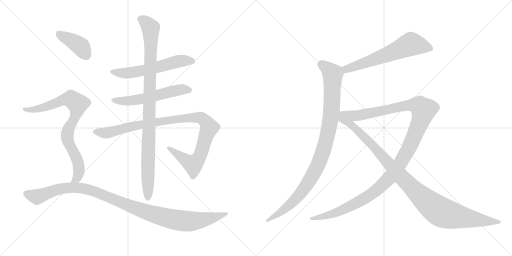
t = 0.00 s
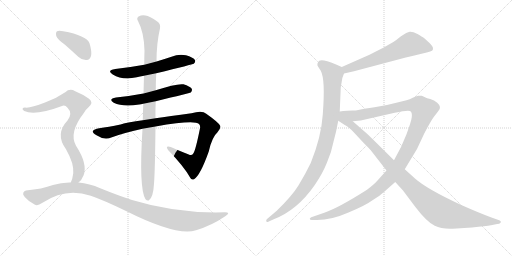
t = 2.08 s
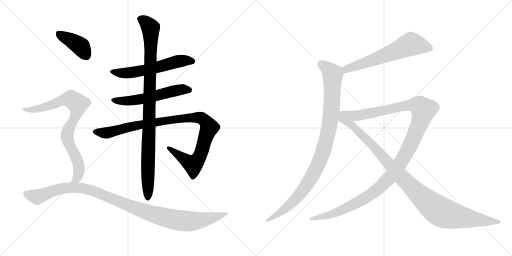
t = 4.16 s
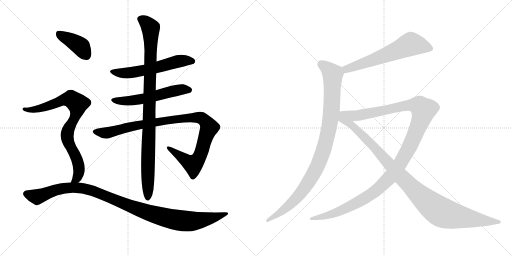
t = 6.24 s
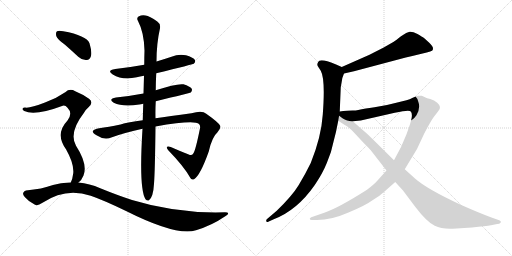
t = 8.32 s
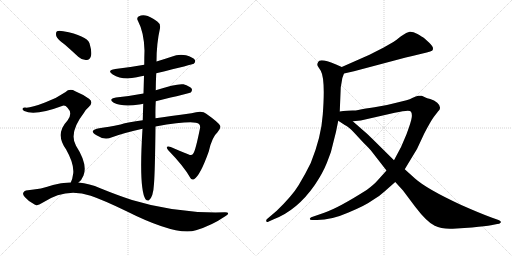
t = 10.40 s

The animated SVG that drew these frames (rendered in a browser with its animation timeline set to each time). Animation: 11 CSS @keyframes rules; one cycle of 10.40 s.

<svg version="1.1" viewBox="0 0 2048 1024" xmlns="http://www.w3.org/2000/svg">
  <g stroke="lightgray" stroke-dasharray="1,1" stroke-width="1" transform="scale(4, 4)">
    <line x1="0" y1="0" x2="256" y2="256"></line>
    <line x1="256" y1="0" x2="0" y2="256"></line>
    <line x1="128" y1="0" x2="128" y2="256"></line>
    <line x1="0" y1="128" x2="256" y2="128"></line>
    <line x1="256" y1="0" x2="512" y2="256"></line>
    <line x1="512" y1="0" x2="256" y2="256"></line>
    <line x1="384" y1="0" x2="384" y2="256"></line>
    <line x1="256" y1="128" x2="512" y2="128"></line>
  </g>
<g transform="scale(1, -1) translate(0, -850)">
   <style type="text/css">
    @keyframes keyframes0 {
      from {
       stroke: black;
       stroke-dashoffset: 580;
       stroke-width: 128;
       }
       65% {
       animation-timing-function: step-end;
       stroke: black;
       stroke-dashoffset: 0;
       stroke-width: 128;
       }
       to {
       stroke: black;
       stroke-width: 1024;
       }
       }
       #make-me-a-hanzi-animation-0 {
         animation: keyframes0 0.722005s both;
         animation-delay: 0.000000s;
         animation-timing-function: linear;
       }
    @keyframes keyframes1 {
      from {
       stroke: black;
       stroke-dashoffset: 564;
       stroke-width: 128;
       }
       65% {
       animation-timing-function: step-end;
       stroke: black;
       stroke-dashoffset: 0;
       stroke-width: 128;
       }
       to {
       stroke: black;
       stroke-width: 1024;
       }
       }
       #make-me-a-hanzi-animation-1 {
         animation: keyframes1 0.708984s both;
         animation-delay: 0.722005s;
         animation-timing-function: linear;
       }
    @keyframes keyframes2 {
      from {
       stroke: black;
       stroke-dashoffset: 1020;
       stroke-width: 128;
       }
       77% {
       animation-timing-function: step-end;
       stroke: black;
       stroke-dashoffset: 0;
       stroke-width: 128;
       }
       to {
       stroke: black;
       stroke-width: 1024;
       }
       }
       #make-me-a-hanzi-animation-2 {
         animation: keyframes2 1.080078s both;
         animation-delay: 1.430990s;
         animation-timing-function: linear;
       }
    @keyframes keyframes3 {
      from {
       stroke: black;
       stroke-dashoffset: 992;
       stroke-width: 128;
       }
       76% {
       animation-timing-function: step-end;
       stroke: black;
       stroke-dashoffset: 0;
       stroke-width: 128;
       }
       to {
       stroke: black;
       stroke-width: 1024;
       }
       }
       #make-me-a-hanzi-animation-3 {
         animation: keyframes3 1.057292s both;
         animation-delay: 2.511068s;
         animation-timing-function: linear;
       }
    @keyframes keyframes4 {
      from {
       stroke: black;
       stroke-dashoffset: 398;
       stroke-width: 128;
       }
       56% {
       animation-timing-function: step-end;
       stroke: black;
       stroke-dashoffset: 0;
       stroke-width: 128;
       }
       to {
       stroke: black;
       stroke-width: 1024;
       }
       }
       #make-me-a-hanzi-animation-4 {
         animation: keyframes4 0.573893s both;
         animation-delay: 3.568359s;
         animation-timing-function: linear;
       }
    @keyframes keyframes5 {
      from {
       stroke: black;
       stroke-dashoffset: 821;
       stroke-width: 128;
       }
       73% {
       animation-timing-function: step-end;
       stroke: black;
       stroke-dashoffset: 0;
       stroke-width: 128;
       }
       to {
       stroke: black;
       stroke-width: 1024;
       }
       }
       #make-me-a-hanzi-animation-5 {
         animation: keyframes5 0.918132s both;
         animation-delay: 4.142253s;
         animation-timing-function: linear;
       }
    @keyframes keyframes6 {
      from {
       stroke: black;
       stroke-dashoffset: 1088;
       stroke-width: 128;
       }
       78% {
       animation-timing-function: step-end;
       stroke: black;
       stroke-dashoffset: 0;
       stroke-width: 128;
       }
       to {
       stroke: black;
       stroke-width: 1024;
       }
       }
       #make-me-a-hanzi-animation-6 {
         animation: keyframes6 1.135417s both;
         animation-delay: 5.060384s;
         animation-timing-function: linear;
       }
    @keyframes keyframes7 {
      from {
       stroke: black;
       stroke-dashoffset: 621;
       stroke-width: 128;
       }
       67% {
       animation-timing-function: step-end;
       stroke: black;
       stroke-dashoffset: 0;
       stroke-width: 128;
       }
       to {
       stroke: black;
       stroke-width: 1024;
       }
       }
       #make-me-a-hanzi-animation-7 {
         animation: keyframes7 0.755371s both;
         animation-delay: 6.195801s;
         animation-timing-function: linear;
       }
    @keyframes keyframes8 {
      from {
       stroke: black;
       stroke-dashoffset: 995;
       stroke-width: 128;
       }
       76% {
       animation-timing-function: step-end;
       stroke: black;
       stroke-dashoffset: 0;
       stroke-width: 128;
       }
       to {
       stroke: black;
       stroke-width: 1024;
       }
       }
       #make-me-a-hanzi-animation-8 {
         animation: keyframes8 1.059733s both;
         animation-delay: 6.951172s;
         animation-timing-function: linear;
       }
    @keyframes keyframes9 {
      from {
       stroke: black;
       stroke-dashoffset: 1263;
       stroke-width: 128;
       }
       80% {
       animation-timing-function: step-end;
       stroke: black;
       stroke-dashoffset: 0;
       stroke-width: 128;
       }
       to {
       stroke: black;
       stroke-width: 1024;
       }
       }
       #make-me-a-hanzi-animation-9 {
         animation: keyframes9 1.277832s both;
         animation-delay: 8.010905s;
         animation-timing-function: linear;
       }
    @keyframes keyframes10 {
      from {
       stroke: black;
       stroke-dashoffset: 1057;
       stroke-width: 128;
       }
       77% {
       animation-timing-function: step-end;
       stroke: black;
       stroke-dashoffset: 0;
       stroke-width: 128;
       }
       to {
       stroke: black;
       stroke-width: 1024;
       }
       }
       #make-me-a-hanzi-animation-10 {
         animation: keyframes10 1.110189s both;
         animation-delay: 9.288737s;
         animation-timing-function: linear;
       }
</style>
<path d="M 625 557 Q 772 593 775 595 Q 784 602 779 611 Q 772 621 744 629 Q 714 635 686 623 Q 656 613 626 604 L 577 591 Q 522 581 461 574 Q 425 568 451 552 Q 490 528 547 541 Q 559 545 576 547 L 625 557 Z" fill="lightgray"></path> 
<path d="M 623 445 Q 759 478 763 480 Q 770 487 767 495 Q 760 505 734 513 Q 707 517 623 489 L 574 476 Q 522 466 464 460 Q 431 454 455 439 Q 491 421 557 432 Q 563 433 573 435 L 623 445 Z" fill="lightgray"></path> 
<path d="M 622 344 Q 778 371 796 354 Q 802 348 800 337 Q 782 247 773 236 Q 767 226 755 232 Q 721 245 683 262 Q 658 269 673 249 Q 737 183 761 139 Q 765 129 776 133 Q 801 148 835 244 Q 848 302 870 321 Q 886 340 880 348 Q 873 361 825 395 Q 809 410 766 397 Q 676 385 622 377 L 571 369 Q 513 362 482 352 Q 433 342 397 337 Q 375 334 371 325 Q 370 318 386 309 Q 417 288 448 301 Q 490 317 570 335 L 622 344 Z" fill="lightgray"></path> 
<path d="M 622 377 Q 621 408 623 445 L 623 489 Q 623 520 625 557 L 626 604 Q 626 676 640 737 Q 643 755 629 764 Q 598 786 582 788 Q 569 792 554 784 Q 545 777 552 766 Q 576 721 578 648 Q 577 621 577 591 L 576 547 Q 575 513 574 476 L 573 435 Q 572 404 571 369 L 570 335 Q 555 95 582 53 Q 588 46 595 48 Q 613 60 616 115 Q 620 164 622 344 L 622 377 Z" fill="lightgray"></path> 
<path d="M 260 671 Q 285 649 313 623 Q 329 608 347 610 Q 359 611 364 626 Q 368 644 358 677 Q 346 708 253 725 Q 235 729 228 725 Q 222 721 225 706 Q 229 693 260 671 Z" fill="lightgray"></path> 
<path d="M 314 120 Q 327 130 334 148 Q 352 193 304 267 Q 274 319 336 399 Q 343 412 354 421 Q 376 440 356 455 Q 335 471 301 485 Q 279 498 261 481 Q 225 456 180 440 Q 119 416 100 420 Q 93 420 90 415 Q 89 411 97 406 Q 139 385 251 427 Q 261 430 270 419 Q 292 397 270 368 Q 219 314 264 253 Q 297 195 293 157 Q 290 133 283 120 C 272 92 294 98 314 120 Z" fill="lightgray"></path> 
<path d="M 283 120 Q 247 121 212 110 Q 169 94 104 88 Q 97 87 93 79 Q 90 72 99 62 Q 115 43 140 31 Q 150 25 170 39 Q 263 102 363 67 Q 415 49 502 7 Q 707 -96 784 -71 Q 847 -52 901 -15 Q 925 0 900 1 Q 708 -5 528 50 Q 470 69 401 97 Q 358 116 314 120 L 283 120 Z" fill="lightgray"></path> 
<path d="M 1376 556 L 1416 565 L 1623 620 Q 1646 626 1682 634 L 1707 640 Q 1724 644 1728 647 Q 1732 649 1732 657 Q 1732 665 1717 679 L 1696 698 Q 1689 703 1670 714 Q 1651 724 1639 723 Q 1628 722 1604 705 Q 1581 687 1575 683 L 1533 659 L 1478 631 L 1367 582 C 1340 570 1347 549 1376 556 Z" fill="lightgray"></path> 
<path d="M 1359 404 L 1363 501 L 1366 518 Q 1367 537 1376 556 C 1383 575 1383 575 1367 582 L 1342 593 Q 1292 614 1277 607 Q 1272 603 1270 596 Q 1268 589 1272 584 L 1283 567 Q 1302 533 1291 391 Q 1285 302 1243 198 Q 1221 153 1195 110 Q 1169 67 1107 7 L 1067 -27 Q 1064 -30 1065 -35 Q 1067 -41 1075 -36 L 1095 -27 Q 1189 9 1259 110 Q 1291 157 1308 200 Q 1326 241 1334 283 Q 1345 323 1353 367 L 1359 404 Z" fill="lightgray"></path> 
<path d="M 1546 168 L 1510 128 Q 1496 112 1468 91 Q 1355 19 1297 -1 L 1245 -19 Q 1240 -21 1239 -25 Q 1239 -30 1248 -30 L 1268 -30 Q 1326 -30 1394 0 Q 1463 29 1487 47 Q 1517 64 1538 84 L 1581 122 L 1619 173 L 1668 254 L 1697 316 Q 1722 364 1735 382 L 1752 404 Q 1770 420 1749 439 Q 1737 449 1721 454 Q 1706 458 1702 460 L 1687 467 Q 1683 468 1673 467 Q 1664 466 1651 459 Q 1639 452 1626 449 L 1581 438 Q 1542 427 1498 421 Q 1454 415 1447 413 L 1433 410 Q 1424 408 1410 408 L 1389 407 Q 1372 406 1359 404 C 1329 401 1381 362 1411 365 L 1443 368 L 1579 399 Q 1638 412 1643 404 Q 1649 398 1647 381 Q 1645 364 1626 313 Q 1607 262 1576 209 L 1546 168 Z" fill="lightgray"></path> 
<path d="M 1353 367 L 1379 350 Q 1393 344 1414 322 L 1453 280 Q 1483 250 1483 249 L 1546 168 L 1581 122 L 1612 88 L 1660 24 Q 1707 -38 1739 -53 Q 1766 -67 1811 -65 L 1888 -60 Q 1945 -54 1964 -51 L 1989 -46 Q 1998 -46 2003 -40 Q 2006 -34 1994 -30 L 1966 -20 Q 1922 -4 1845 30 Q 1707 94 1660 136 L 1619 173 L 1576 209 L 1488 296 Q 1480 305 1451 330 L 1411 365 C 1343 425 1309 396 1353 367 Z" fill="lightgray"></path> 
      <clipPath id="make-me-a-hanzi-clip-0">
      <path d="M 625 557 Q 772 593 775 595 Q 784 602 779 611 Q 772 621 744 629 Q 714 635 686 623 Q 656 613 626 604 L 577 591 Q 522 581 461 574 Q 425 568 451 552 Q 490 528 547 541 Q 559 545 576 547 L 625 557 Z" fill="lightgray"></path>
      </clipPath>
      <path clip-path="url(#make-me-a-hanzi-clip-0)" d="M 453 564 L 521 559 L 634 580 L 712 605 L 771 604 " fill="none" id="make-me-a-hanzi-animation-0" stroke-dasharray="452 904" stroke-linecap="round"></path>

      <clipPath id="make-me-a-hanzi-clip-1">
      <path d="M 623 445 Q 759 478 763 480 Q 770 487 767 495 Q 760 505 734 513 Q 707 517 623 489 L 574 476 Q 522 466 464 460 Q 431 454 455 439 Q 491 421 557 432 Q 563 433 573 435 L 623 445 Z" fill="lightgray"></path>
      </clipPath>
      <path clip-path="url(#make-me-a-hanzi-clip-1)" d="M 457 451 L 514 446 L 631 467 L 723 492 L 759 489 " fill="none" id="make-me-a-hanzi-animation-1" stroke-dasharray="436 872" stroke-linecap="round"></path>

      <clipPath id="make-me-a-hanzi-clip-2">
      <path d="M 622 344 Q 778 371 796 354 Q 802 348 800 337 Q 782 247 773 236 Q 767 226 755 232 Q 721 245 683 262 Q 658 269 673 249 Q 737 183 761 139 Q 765 129 776 133 Q 801 148 835 244 Q 848 302 870 321 Q 886 340 880 348 Q 873 361 825 395 Q 809 410 766 397 Q 676 385 622 377 L 571 369 Q 513 362 482 352 Q 433 342 397 337 Q 375 334 371 325 Q 370 318 386 309 Q 417 288 448 301 Q 490 317 570 335 L 622 344 Z" fill="lightgray"></path>
      </clipPath>
      <path clip-path="url(#make-me-a-hanzi-clip-2)" d="M 379 324 L 425 318 L 546 349 L 759 379 L 808 377 L 831 353 L 837 340 L 807 242 L 798 221 L 773 192 L 675 257 " fill="none" id="make-me-a-hanzi-animation-2" stroke-dasharray="892 1784" stroke-linecap="round"></path>

      <clipPath id="make-me-a-hanzi-clip-3">
      <path d="M 622 377 Q 621 408 623 445 L 623 489 Q 623 520 625 557 L 626 604 Q 626 676 640 737 Q 643 755 629 764 Q 598 786 582 788 Q 569 792 554 784 Q 545 777 552 766 Q 576 721 578 648 Q 577 621 577 591 L 576 547 Q 575 513 574 476 L 573 435 Q 572 404 571 369 L 570 335 Q 555 95 582 53 Q 588 46 595 48 Q 613 60 616 115 Q 620 164 622 344 L 622 377 Z" fill="lightgray"></path>
      </clipPath>
      <path clip-path="url(#make-me-a-hanzi-clip-3)" d="M 561 774 L 581 763 L 603 738 L 591 58 " fill="none" id="make-me-a-hanzi-animation-3" stroke-dasharray="864 1728" stroke-linecap="round"></path>

      <clipPath id="make-me-a-hanzi-clip-4">
      <path d="M 260 671 Q 285 649 313 623 Q 329 608 347 610 Q 359 611 364 626 Q 368 644 358 677 Q 346 708 253 725 Q 235 729 228 725 Q 222 721 225 706 Q 229 693 260 671 Z" fill="lightgray"></path>
      </clipPath>
      <path clip-path="url(#make-me-a-hanzi-clip-4)" d="M 235 717 L 315 670 L 344 630 " fill="none" id="make-me-a-hanzi-animation-4" stroke-dasharray="270 540" stroke-linecap="round"></path>

      <clipPath id="make-me-a-hanzi-clip-5">
      <path d="M 314 120 Q 327 130 334 148 Q 352 193 304 267 Q 274 319 336 399 Q 343 412 354 421 Q 376 440 356 455 Q 335 471 301 485 Q 279 498 261 481 Q 225 456 180 440 Q 119 416 100 420 Q 93 420 90 415 Q 89 411 97 406 Q 139 385 251 427 Q 261 430 270 419 Q 292 397 270 368 Q 219 314 264 253 Q 297 195 293 157 Q 290 133 283 120 C 272 92 294 98 314 120 Z" fill="lightgray"></path>
      </clipPath>
      <path clip-path="url(#make-me-a-hanzi-clip-5)" d="M 97 413 L 162 416 L 270 454 L 284 454 L 310 435 L 301 384 L 275 336 L 268 306 L 277 272 L 301 231 L 315 189 L 313 151 L 306 135 L 291 123 " fill="none" id="make-me-a-hanzi-animation-5" stroke-dasharray="693 1386" stroke-linecap="round"></path>

      <clipPath id="make-me-a-hanzi-clip-6">
      <path d="M 283 120 Q 247 121 212 110 Q 169 94 104 88 Q 97 87 93 79 Q 90 72 99 62 Q 115 43 140 31 Q 150 25 170 39 Q 263 102 363 67 Q 415 49 502 7 Q 707 -96 784 -71 Q 847 -52 901 -15 Q 925 0 900 1 Q 708 -5 528 50 Q 470 69 401 97 Q 358 116 314 120 L 283 120 Z" fill="lightgray"></path>
      </clipPath>
      <path clip-path="url(#make-me-a-hanzi-clip-6)" d="M 105 75 L 148 62 L 237 95 L 319 99 L 387 81 L 565 8 L 699 -29 L 780 -34 L 904 -7 " fill="none" id="make-me-a-hanzi-animation-6" stroke-dasharray="960 1920" stroke-linecap="round"></path>

      <clipPath id="make-me-a-hanzi-clip-7">
      <path d="M 1376 556 L 1416 565 L 1623 620 Q 1646 626 1682 634 L 1707 640 Q 1724 644 1728 647 Q 1732 649 1732 657 Q 1732 665 1717 679 L 1696 698 Q 1689 703 1670 714 Q 1651 724 1639 723 Q 1628 722 1604 705 Q 1581 687 1575 683 L 1533 659 L 1478 631 L 1367 582 C 1340 570 1347 549 1376 556 Z" fill="lightgray"></path>
      </clipPath>
      <path clip-path="url(#make-me-a-hanzi-clip-7)" d="M 1720 656 L 1644 674 L 1506 615 L 1386 574 L 1381 565 " fill="none" id="make-me-a-hanzi-animation-7" stroke-dasharray="493 986" stroke-linecap="round"></path>

      <clipPath id="make-me-a-hanzi-clip-8">
      <path d="M 1359 404 L 1363 501 L 1366 518 Q 1367 537 1376 556 C 1383 575 1383 575 1367 582 L 1342 593 Q 1292 614 1277 607 Q 1272 603 1270 596 Q 1268 589 1272 584 L 1283 567 Q 1302 533 1291 391 Q 1285 302 1243 198 Q 1221 153 1195 110 Q 1169 67 1107 7 L 1067 -27 Q 1064 -30 1065 -35 Q 1067 -41 1075 -36 L 1095 -27 Q 1189 9 1259 110 Q 1291 157 1308 200 Q 1326 241 1334 283 Q 1345 323 1353 367 L 1359 404 Z" fill="lightgray"></path>
      </clipPath>
      <path clip-path="url(#make-me-a-hanzi-clip-8)" d="M 1284 595 L 1331 553 L 1321 366 L 1292 244 L 1262 170 L 1205 80 L 1133 8 L 1070 -32 " fill="none" id="make-me-a-hanzi-animation-8" stroke-dasharray="867 1734" stroke-linecap="round"></path>

      <clipPath id="make-me-a-hanzi-clip-9">
      <path d="M 1546 168 L 1510 128 Q 1496 112 1468 91 Q 1355 19 1297 -1 L 1245 -19 Q 1240 -21 1239 -25 Q 1239 -30 1248 -30 L 1268 -30 Q 1326 -30 1394 0 Q 1463 29 1487 47 Q 1517 64 1538 84 L 1581 122 L 1619 173 L 1668 254 L 1697 316 Q 1722 364 1735 382 L 1752 404 Q 1770 420 1749 439 Q 1737 449 1721 454 Q 1706 458 1702 460 L 1687 467 Q 1683 468 1673 467 Q 1664 466 1651 459 Q 1639 452 1626 449 L 1581 438 Q 1542 427 1498 421 Q 1454 415 1447 413 L 1433 410 Q 1424 408 1410 408 L 1389 407 Q 1372 406 1359 404 C 1329 401 1381 362 1411 365 L 1443 368 L 1579 399 Q 1638 412 1643 404 Q 1649 398 1647 381 Q 1645 364 1626 313 Q 1607 262 1576 209 L 1546 168 Z" fill="lightgray"></path>
      </clipPath>
      <path clip-path="url(#make-me-a-hanzi-clip-9)" d="M 1366 403 L 1417 387 L 1436 388 L 1639 430 L 1673 428 L 1694 410 L 1665 323 L 1616 221 L 1583 170 L 1525 106 L 1453 53 L 1365 8 L 1312 -12 L 1245 -25 " fill="none" id="make-me-a-hanzi-animation-9" stroke-dasharray="1135 2270" stroke-linecap="round"></path>

      <clipPath id="make-me-a-hanzi-clip-10">
      <path d="M 1353 367 L 1379 350 Q 1393 344 1414 322 L 1453 280 Q 1483 250 1483 249 L 1546 168 L 1581 122 L 1612 88 L 1660 24 Q 1707 -38 1739 -53 Q 1766 -67 1811 -65 L 1888 -60 Q 1945 -54 1964 -51 L 1989 -46 Q 1998 -46 2003 -40 Q 2006 -34 1994 -30 L 1966 -20 Q 1922 -4 1845 30 Q 1707 94 1660 136 L 1619 173 L 1576 209 L 1488 296 Q 1480 305 1451 330 L 1411 365 C 1343 425 1309 396 1353 367 Z" fill="lightgray"></path>
      </clipPath>
      <path clip-path="url(#make-me-a-hanzi-clip-10)" d="M 1362 397 L 1371 374 L 1436 323 L 1644 103 L 1743 15 L 1802 -11 L 1994 -39 " fill="none" id="make-me-a-hanzi-animation-10" stroke-dasharray="929 1858" stroke-linecap="round"></path>

</g>
</svg>
